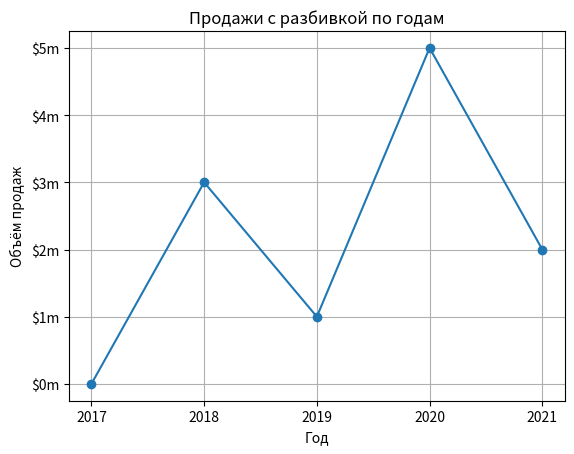

Generate this figure with matplotlib:
import matplotlib.pyplot as plt

def main():
    x_coords = [0, 1, 2, 3, 4]
    y_coords = [0, 3, 1, 5, 2]

    # Построить линейный график

    plt.plot(x_coords, y_coords, marker='o')
    plt.title("Продажи с разбивкой по годам")
    plt.xlabel("Год")
    plt.ylabel("Объём продаж")
    # Настроить метки делений
    plt.xticks([0, 1, 2, 3, 4], [2017, 2018, 2019, 2020, 2021])
    plt.yticks([0, 1, 2, 3, 4, 5], ['$0m', '$1m', '$2m', '$3m', '$4m', '$5m'])

    plt.grid(True)

    # Показать линейный график
    plt.show()


if __name__ == '__main__':
    main()